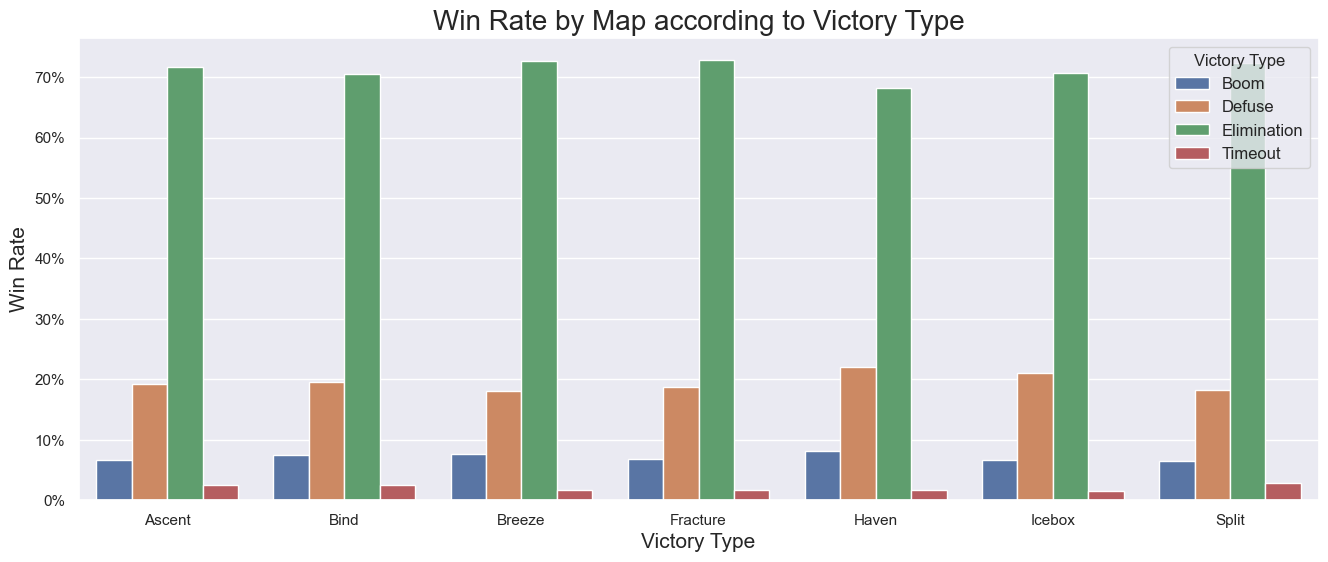

Data behind this chart, as committed beside it:
Map, WinType, Count, Percent
Ascent, boom, 5015, 0.06737
Ascent, defuse, 14298, 0.1921
Ascent, elim, 53299, 0.716
Ascent, time, 1825, 0.02452
Bind, boom, 4678, 0.07413
Bind, defuse, 12378, 0.1961
Bind, elim, 44478, 0.7048
Bind, time, 1572, 0.02491
Breeze, boom, 1034, 0.07666
Breeze, defuse, 2429, 0.1801
Breeze, elim, 9800, 0.7266
Breeze, time, 225, 0.01668
Fracture, boom, 151, 0.06805
Fracture, defuse, 415, 0.187
Fracture, elim, 1615, 0.7278
Fracture, time, 38, 0.01712
Haven, boom, 5355, 0.08107
Haven, defuse, 14530, 0.22
Haven, elim, 45065, 0.6822
Haven, time, 1105, 0.01673
Icebox, boom, 2683, 0.06707
Icebox, defuse, 8412, 0.2103
Icebox, elim, 28286, 0.7071
Icebox, time, 619, 0.01547
Split, boom, 2947, 0.06438
Split, defuse, 8372, 0.1829
Split, elim, 33138, 0.7239
Split, time, 1319, 0.02881
